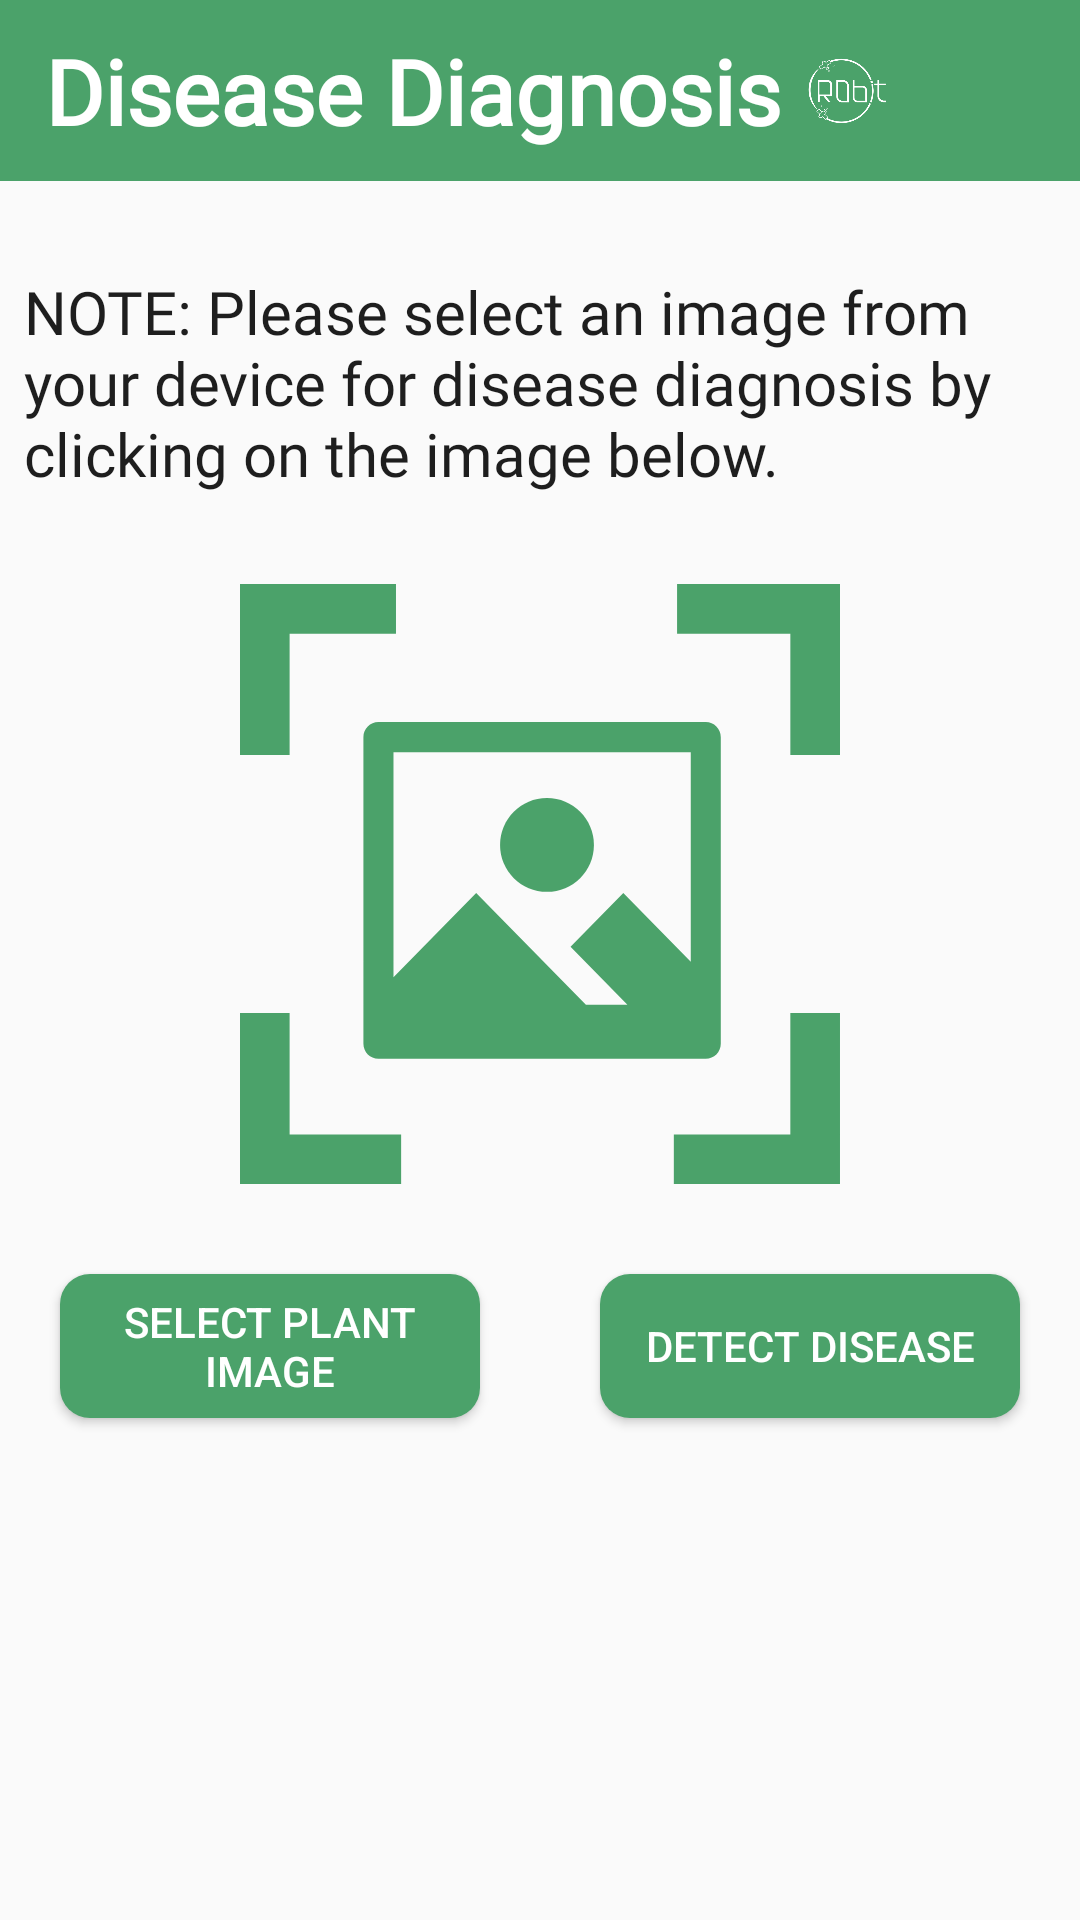

Produce the Android XML layout that renders to this screen, including the resource entries it uses.
<!-- AndroidManifest.xml: application theme Theme.CropBit -->
<!-- res/layout/activity_crop_disease_diagnosis.xml -->
<?xml version="1.0" encoding="utf-8"?>
<androidx.constraintlayout.widget.ConstraintLayout xmlns:android="http://schemas.android.com/apk/res/android"
    xmlns:app="http://schemas.android.com/apk/res-auto"
    xmlns:tools="http://schemas.android.com/tools"
    android:id="@+id/main"
    android:layout_width="match_parent"
    android:layout_height="match_parent"
    tools:context=".crop_disease_diagnosis_module.CropDiseaseDiagnosisActivity">

    <androidx.constraintlayout.widget.ConstraintLayout
        android:id="@+id/toolBar"
        android:layout_width="match_parent"
        android:layout_height="wrap_content"
        android:background="@color/primary_green"
        android:paddingVertical="10dp"
        app:layout_constraintEnd_toEndOf="parent"
        app:layout_constraintStart_toStartOf="parent"
        app:layout_constraintTop_toTopOf="parent">

        <androidx.appcompat.widget.AppCompatTextView
            android:id="@+id/appNameText"
            android:layout_width="wrap_content"
            android:layout_height="match_parent"
            android:layout_marginEnd="5dp"
            android:fontFamily="@font/pt_sans_bold"
            android:paddingStart="15dp"
            android:text="Disease Diagnosis"
            android:textAlignment="textStart"
            android:textColor="@color/white"
            android:textSize="30dp"
            android:textStyle="bold"
            app:layout_constraintBottom_toBottomOf="parent"
            app:layout_constraintEnd_toStartOf="@id/ivLogo"
            app:layout_constraintHorizontal_bias="0.0"
            app:layout_constraintHorizontal_chainStyle="packed"
            app:layout_constraintStart_toStartOf="parent"
            app:layout_constraintTop_toTopOf="parent" />

        <androidx.appcompat.widget.AppCompatImageView
            android:id="@+id/ivLogo"
            android:layout_width="30dp"
            android:layout_height="0dp"
            android:tint="@color/white"
            app:layout_constraintBottom_toBottomOf="@+id/appNameText"
            app:layout_constraintEnd_toEndOf="parent"
            app:layout_constraintStart_toEndOf="@+id/appNameText"
            app:layout_constraintTop_toTopOf="parent"
            app:srcCompat="@drawable/cropbit_logo" />
    </androidx.constraintlayout.widget.ConstraintLayout>

    <androidx.appcompat.widget.AppCompatTextView
        android:id="@+id/noteText"
        android:layout_width="match_parent"
        android:layout_height="wrap_content"
        android:layout_marginTop="30dp"
        android:fontFamily="@font/pt_sans_bold"
        android:paddingHorizontal="8dp"
        android:text="NOTE: Please select an image from your device for disease diagnosis by clicking on the image below."
        android:textAlignment="textStart"
        android:textColor="@color/secondary_dark"
        android:textSize="20dp"
        app:layout_constraintEnd_toEndOf="parent"
        app:layout_constraintStart_toStartOf="parent"
        app:layout_constraintTop_toBottomOf="@+id/toolBar" />

    <androidx.appcompat.widget.AppCompatImageView
        android:id="@+id/selectedCropImage"
        android:layout_width="0dp"
        android:layout_height="200dp"
        android:layout_marginTop="30dp"
        android:visibility="invisible"
        app:layout_constraintDimensionRatio="1:1"
        app:layout_constraintEnd_toEndOf="parent"
        app:layout_constraintStart_toStartOf="parent"
        app:layout_constraintTop_toBottomOf="@+id/noteText" />

    <View
        android:id="@+id/view"
        android:layout_width="0dp"
        android:layout_height="0dp"
        android:background="@drawable/iv_fertilizer_calculator"
        app:layout_constraintBottom_toBottomOf="@+id/selectedCropImage"
        app:layout_constraintEnd_toEndOf="@+id/selectedCropImage"
        app:layout_constraintStart_toStartOf="@+id/selectedCropImage"
        app:layout_constraintTop_toTopOf="@+id/selectedCropImage" />

    <androidx.appcompat.widget.AppCompatButton
        android:id="@+id/detectDisease"
        android:layout_width="0dp"
        android:layout_height="wrap_content"
        android:layout_marginHorizontal="20dp"
        android:layout_marginTop="30dp"
        android:background="@drawable/shape_rectangle_corner_10dp_primary_green"
        android:text="Detect Disease"
        android:textColor="@color/white"
        app:layout_constraintEnd_toEndOf="parent"
        app:layout_constraintStart_toEndOf="@id/selectImage"
        app:layout_constraintTop_toBottomOf="@+id/selectedCropImage" />

    <androidx.appcompat.widget.AppCompatButton
        android:id="@+id/selectImage"
        android:layout_width="0dp"
        android:layout_height="wrap_content"
        android:layout_marginHorizontal="20dp"
        android:layout_marginTop="30dp"
        android:background="@drawable/shape_rectangle_corner_10dp_primary_green"
        android:text="Select Plant Image"
        android:textColor="@color/white"
        app:layout_constraintEnd_toStartOf="@id/detectDisease"
        app:layout_constraintHorizontal_chainStyle="spread"
        app:layout_constraintStart_toStartOf="parent"
        app:layout_constraintTop_toBottomOf="@+id/selectedCropImage" />

    <androidx.appcompat.widget.AppCompatTextView
        android:id="@+id/diseaseDetected"
        android:layout_width="match_parent"
        android:layout_height="wrap_content"
        android:layout_marginHorizontal="30dp"
        android:layout_marginTop="30dp"
        android:fontFamily="@font/pt_sans_bold"
        android:textAlignment="center"
        android:textColor="@color/primary_green"
        android:textSize="20dp"
        app:layout_constraintBottom_toTopOf="@id/diseaseOfCrop"
        app:layout_constraintEnd_toEndOf="parent"
        app:layout_constraintStart_toStartOf="parent"
        app:layout_constraintTop_toBottomOf="@id/detectDisease"
        app:layout_constraintVertical_bias="0.1"
        app:layout_constraintVertical_chainStyle="packed" />

    <androidx.appcompat.widget.AppCompatTextView
        android:id="@+id/diseaseOfCrop"
        android:layout_width="match_parent"
        android:layout_height="wrap_content"
        android:layout_marginHorizontal="30dp"
        android:layout_marginTop="20dp"
        android:fontFamily="@font/pt_sans_bold"
        android:textAlignment="center"
        android:textColor="@color/red_500"
        android:textSize="30dp"
        app:layout_constraintBottom_toBottomOf="parent"
        app:layout_constraintEnd_toEndOf="parent"
        app:layout_constraintStart_toStartOf="parent"
        app:layout_constraintTop_toBottomOf="@+id/diseaseDetected" />

</androidx.constraintlayout.widget.ConstraintLayout>
<!-- resources referenced by this layout -->
<resources>
  <color name="primary_green">#4BA26A</color>
  <color name="secondary_dark">#1E1E1E</color>
  <color name="white">#FFFFFFFF</color>
  <!-- drawable cropbit_logo: png bitmap (drawable, 14410 bytes) -->
  <!-- drawable iv_fertilizer_calculator (drawable) -->
  <vector xmlns:android="http://schemas.android.com/apk/res/android"
      android:width="35dp"
      android:height="35dp"
      android:viewportWidth="35"
      android:viewportHeight="35">
    <path
        android:pathData="M2.894,25.031H0V35.004H9.399V32.108H2.894L2.894,25.031Z"
        android:fillColor="#4BA26A"/>
    <path
        android:pathData="M32.103,32.108H25.307V35.004H34.999V25.031H32.103L32.103,32.108Z"
        android:fillColor="#4BA26A"/>
    <path
        android:pathData="M25.496,0V2.896H32.104V9.973H35V0L25.496,0Z"
        android:fillColor="#4BA26A"/>
    <path
        android:pathData="M2.894,2.896H9.099V0H0V9.973H2.894V2.896Z"
        android:fillColor="#4BA26A"/>
    <path
        android:pathData="M7.199,8.933V26.824C7.199,27.309 7.592,27.701 8.076,27.701H27.169C27.653,27.701 28.046,27.309 28.046,26.824V8.933C28.046,8.449 27.653,8.056 27.169,8.056H8.075C7.591,8.057 7.199,8.45 7.199,8.933ZM8.953,9.81H26.295V22.034L22.36,18.025L19.281,21.157L22.599,24.544H20.179L13.777,18.022L8.953,22.941L8.953,9.81Z"
        android:fillColor="#4BA26A"/>
    <path
        android:pathData="M20.645,15.219C20.645,16.731 19.419,17.957 17.907,17.957C16.395,17.957 15.17,16.731 15.17,15.219C15.17,13.707 16.395,12.482 17.907,12.482C19.419,12.482 20.645,13.707 20.645,15.219Z"
        android:fillColor="#4BA26A"/>
  </vector>
  <!-- drawable shape_rectangle_corner_10dp_primary_green (drawable) -->
  <?xml version="1.0" encoding="utf-8"?>
  <selector xmlns:android="http://schemas.android.com/apk/res/android">
      <item>
          <shape android:shape="rectangle">
              <solid android:color="@color/primary_green" />
              <corners android:radius="10dp" />
          </shape>
      </item>
  </selector>
  <style name="Theme.CropBit" parent="Base.Theme.CropBit" />
  <style name="Base.Theme.CropBit" parent="Theme.MaterialComponents.Light.NoActionBar.Bridge">
          
          
      </style>
</resources>
